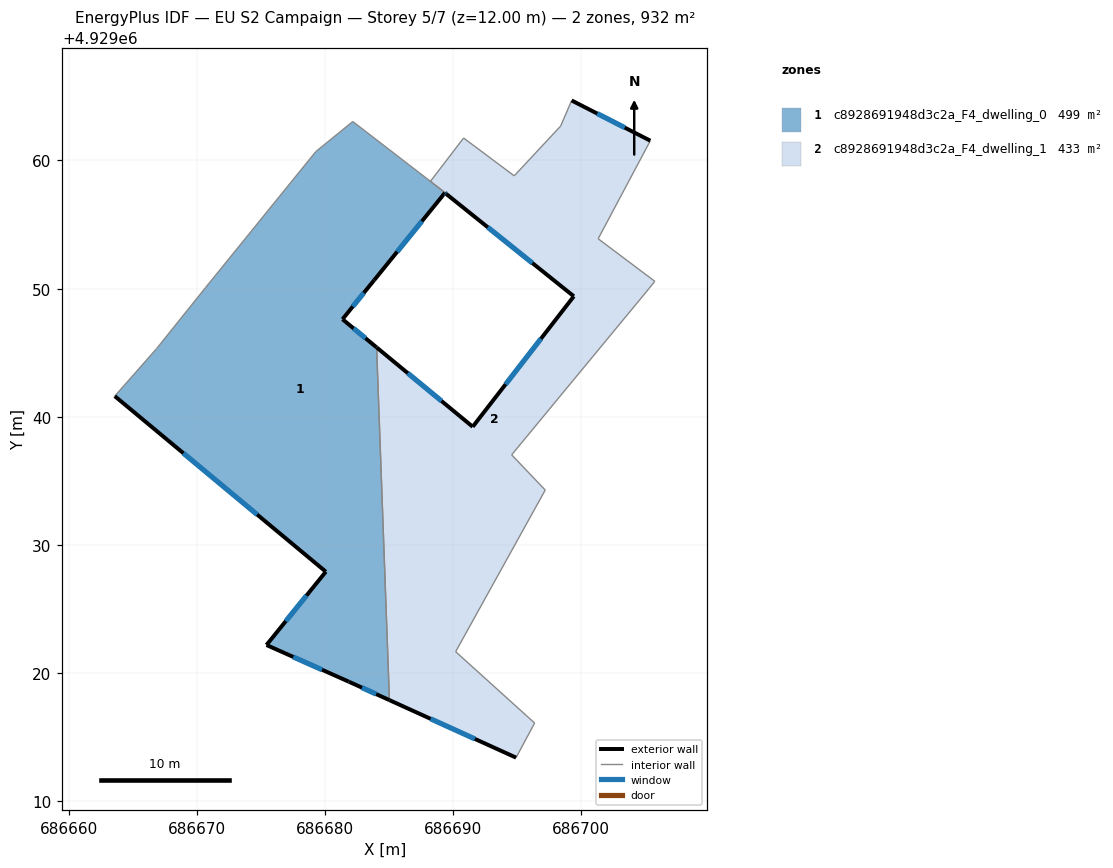
=== STOREY PLAN SPEC (per zone: floor XY polygon, exterior-wall plan segments, windows/doors) ===
zone 1: c8928691948d3c2a_F4_dwelling_0  (499.0 m²)
  floor: (686685.04, 4929017.89) (686684.04, 4929045.42) (686681.37, 4929047.61) (686689.37, 4929057.49) (686688.46, 4929058.20) (686688.23, 4929058.38) (686682.18, 4929063.04) (686679.29, 4929060.69) (686670.67, 4929050.07) (686666.87, 4929045.33) (686663.60, 4929041.62) (686680.07, 4929027.92) (686675.44, 4929022.20) (686681.86, 4929019.33)
  exterior wall: (686681.37, 4929047.61) – (686684.04, 4929045.42)  [3.5 m]
    window: (686682.24, 4929046.90) – (686683.17, 4929046.13)  [1.3 m²]
  exterior wall: (686685.04, 4929017.89) – (686681.86, 4929019.33)  [3.5 m]
    window: (686684.00, 4929018.36) – (686682.90, 4929018.87)  [1.3 m²]
  exterior wall: (686681.86, 4929019.33) – (686675.44, 4929022.20)  [7.0 m]
    window: (686679.78, 4929020.27) – (686677.53, 4929021.26)  [2.6 m²]
  exterior wall: (686675.44, 4929022.20) – (686680.07, 4929027.92)  [7.4 m]
    window: (686676.95, 4929024.06) – (686678.57, 4929026.05)  [2.7 m²]
  exterior wall: (686680.07, 4929027.92) – (686663.60, 4929041.62)  [21.4 m]
    window: (686674.72, 4929032.37) – (686668.96, 4929037.16)  [7.9 m²]
  exterior wall: (686683.84, 4929050.67) – (686681.37, 4929047.61)  [3.9 m]
    window: (686683.04, 4929049.67) – (686682.18, 4929048.61)  [1.4 m²]
  interior walls: 9
zone 2: c8928691948d3c2a_F4_dwelling_1  (433.1 m²)
  floor: (686696.37, 4929016.11) (686690.20, 4929021.67) (686697.19, 4929034.29) (686694.57, 4929037.03) (686705.30, 4929050.02) (686705.74, 4929050.57) (686701.32, 4929053.89) (686705.39, 4929061.54) (686699.25, 4929064.68) (686698.39, 4929062.68) (686694.77, 4929058.80) (686690.82, 4929061.75) (686688.24, 4929058.38) (686688.46, 4929058.20) (686689.37, 4929057.49) (686683.85, 4929050.66) (686689.36, 4929057.47) (686689.48, 4929057.38) (686699.42, 4929049.40) (686691.53, 4929039.22) (686684.04, 4929045.42) (686685.04, 4929017.89) (686694.92, 4929013.41)
  exterior wall: (686699.25, 4929064.68) – (686705.39, 4929061.54)  [6.9 m]
    window: (686701.25, 4929063.66) – (686703.40, 4929062.57)  [2.5 m²]
  exterior wall: (686694.92, 4929013.41) – (686685.04, 4929017.89)  [10.9 m]
    window: (686691.70, 4929014.87) – (686688.25, 4929016.44)  [4.0 m²]
  exterior wall: (686684.04, 4929045.42) – (686691.53, 4929039.22)  [9.7 m]
    window: (686686.47, 4929043.40) – (686689.10, 4929041.24)  [3.6 m²]
  exterior wall: (686691.53, 4929039.22) – (686699.42, 4929049.40)  [12.9 m]
    window: (686694.10, 4929042.54) – (686696.86, 4929046.09)  [4.7 m²]
  exterior wall: (686699.42, 4929049.40) – (686689.48, 4929057.38)  [12.7 m]
    window: (686696.19, 4929052.00) – (686692.72, 4929054.79)  [4.7 m²]
  exterior wall: (686689.48, 4929057.38) – (686689.36, 4929057.47)  [0.2 m]
    window: (686689.44, 4929057.41) – (686689.40, 4929057.44)  [0.1 m²]
  exterior wall: (686689.36, 4929057.47) – (686683.85, 4929050.66)  [8.8 m]
    window: (686687.57, 4929055.26) – (686685.64, 4929052.88)  [3.2 m²]
  interior walls: 16

=== DERIVED (storey summary) ===
Building: EU S2 Campaign
Storey: 5 of 7  (floor level z = 12.00 m)
Storey gross floor area: 932.1 m²
Zones on this storey: 2
  - c8928691948d3c2a_F4_dwelling_0: floor 499.0 m²; exterior wall 46.7 m (140.0 m²); 6 window(s) 17.1 m²; WWR 12.2%
  - c8928691948d3c2a_F4_dwelling_1: floor 433.1 m²; exterior wall 62.0 m (186.0 m²); 7 window(s) 22.7 m²; WWR 12.2%
Zone adjacency (shared interzone walls):
  - c8928691948d3c2a_F4_dwelling_0 ↔ c8928691948d3c2a_F4_dwelling_1